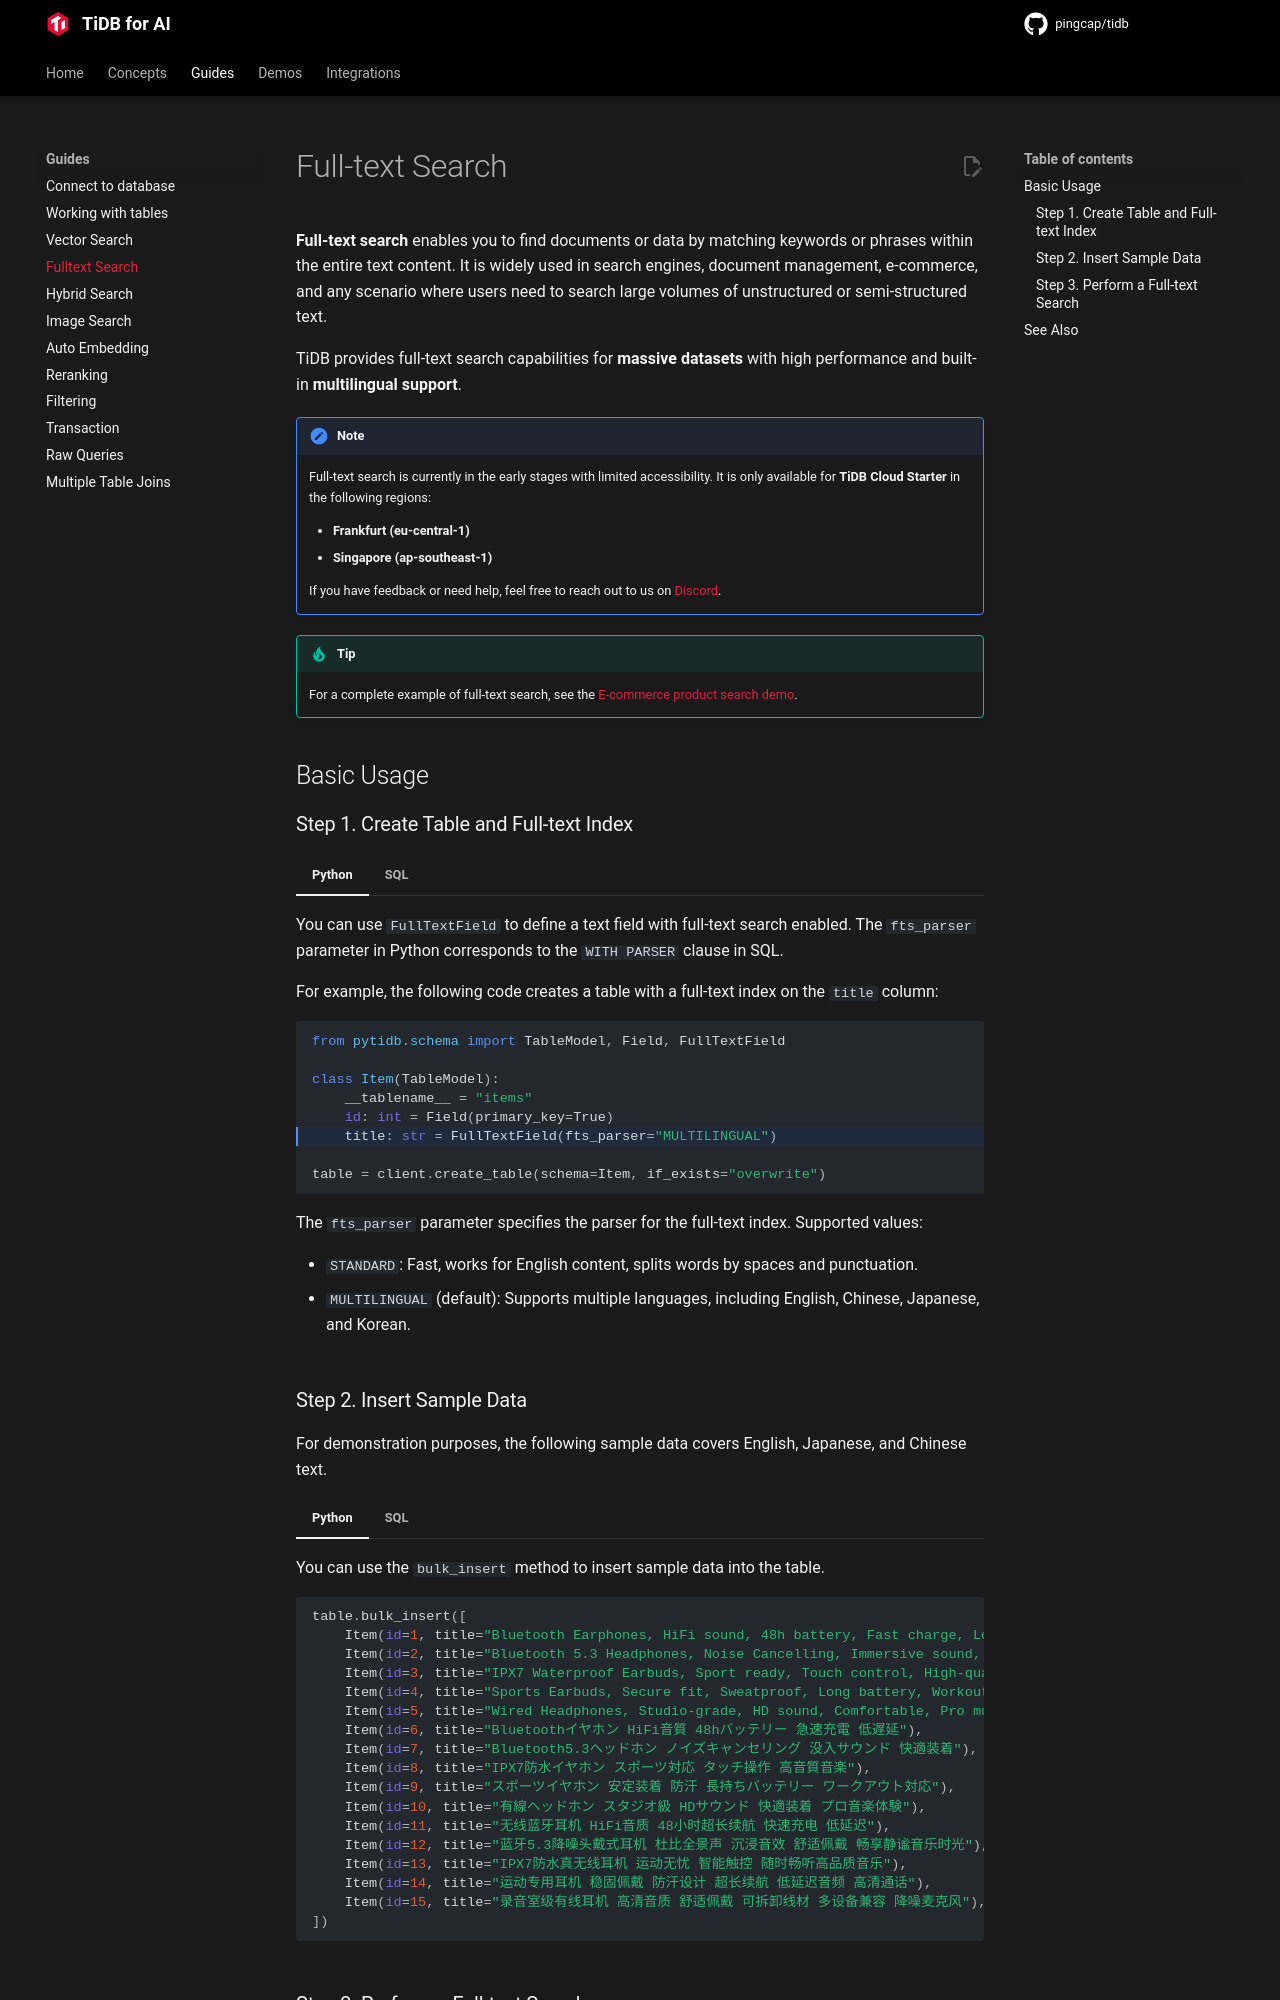

repository: pingcap/pingcap.github.io · page: ai/guides/fulltext-search/index.html · generator: mkdocs

# Full-text Search

**Full-text search** enables you to find documents or data by matching keywords or phrases within the entire text content. It is widely used in search engines, document management, e-commerce, and any scenario where users need to search large volumes of unstructured or semi-structured text.

TiDB provides full-text search capabilities for **massive datasets** with high performance and built-in **multilingual support**.

!!! note

    Full-text search is currently in the early stages with limited accessibility. It is only available for **TiDB Cloud Serverless** in the following regions:
    
    - **Frankfurt (eu-central-1)**
    - **Singapore (ap-southeast-1)**
  
    If you have feedback or need help, feel free to reach out to us on [Discord](https://discord.gg/zcqexutz2R).

!!! tip

    For complete example code, see the [full-text search example](https://github.com/pingcap/pytidb/blob/main/examples/fulltext_search).

## Basic Usage

### Step 1. Create Table and Full-text Index

=== "Python"

    You can use `FullTextField` to define a text field with full-text search enabled. The `fts_parser` parameter in Python corresponds to the `WITH PARSER` clause in SQL.

    For example, the following code creates a table with a full-text index on the `title` column:

    ```python hl_lines="6"
    from pytidb.schema import TableModel, Field, FullTextField

    class Item(TableModel):
        __tablename__ = "items"
        id: int = Field(primary_key=True)
        title: str = FullTextField(fts_parser="MULTILINGUAL")

    table = client.create_table(schema=Item, mode="overwrite")
    ```

    The `fts_parser` parameter specifies the parser for the full-text index. Supported values:
    
    - `STANDARD`: Fast, works for English content, splits words by spaces and punctuation.
    - `MULTILINGUAL` (default): Supports multiple languages, including English, Chinese, Japanese, and Korean.

=== "SQL"

    Create a table with a full-text index:

    ```sql hl_lines="4"
    CREATE TABLE items(
        id INT PRIMARY KEY,
        title TEXT,
        FULLTEXT INDEX (title) WITH PARSER MULTILINGUAL
    );
    ```

    You can also add a full-text index to an existing table with a separate statement:

    ```sql
    CREATE TABLE items(
        id INT PRIMARY KEY,
        title TEXT
    );

    ALTER TABLE items ADD FULLTEXT INDEX (title)
    WITH PARSER MULTILINGUAL ADD_COLUMNAR_REPLICA_ON_DEMAND;
    ```

    The following parsers are supported in the `WITH PARSER <PARSER_NAME>` clause:

    - `STANDARD`: Fast, works for English content, splits words by spaces and punctuation.
    - `MULTILINGUAL`: Supports multiple languages, including English, Chinese, Japanese, and Korean.
